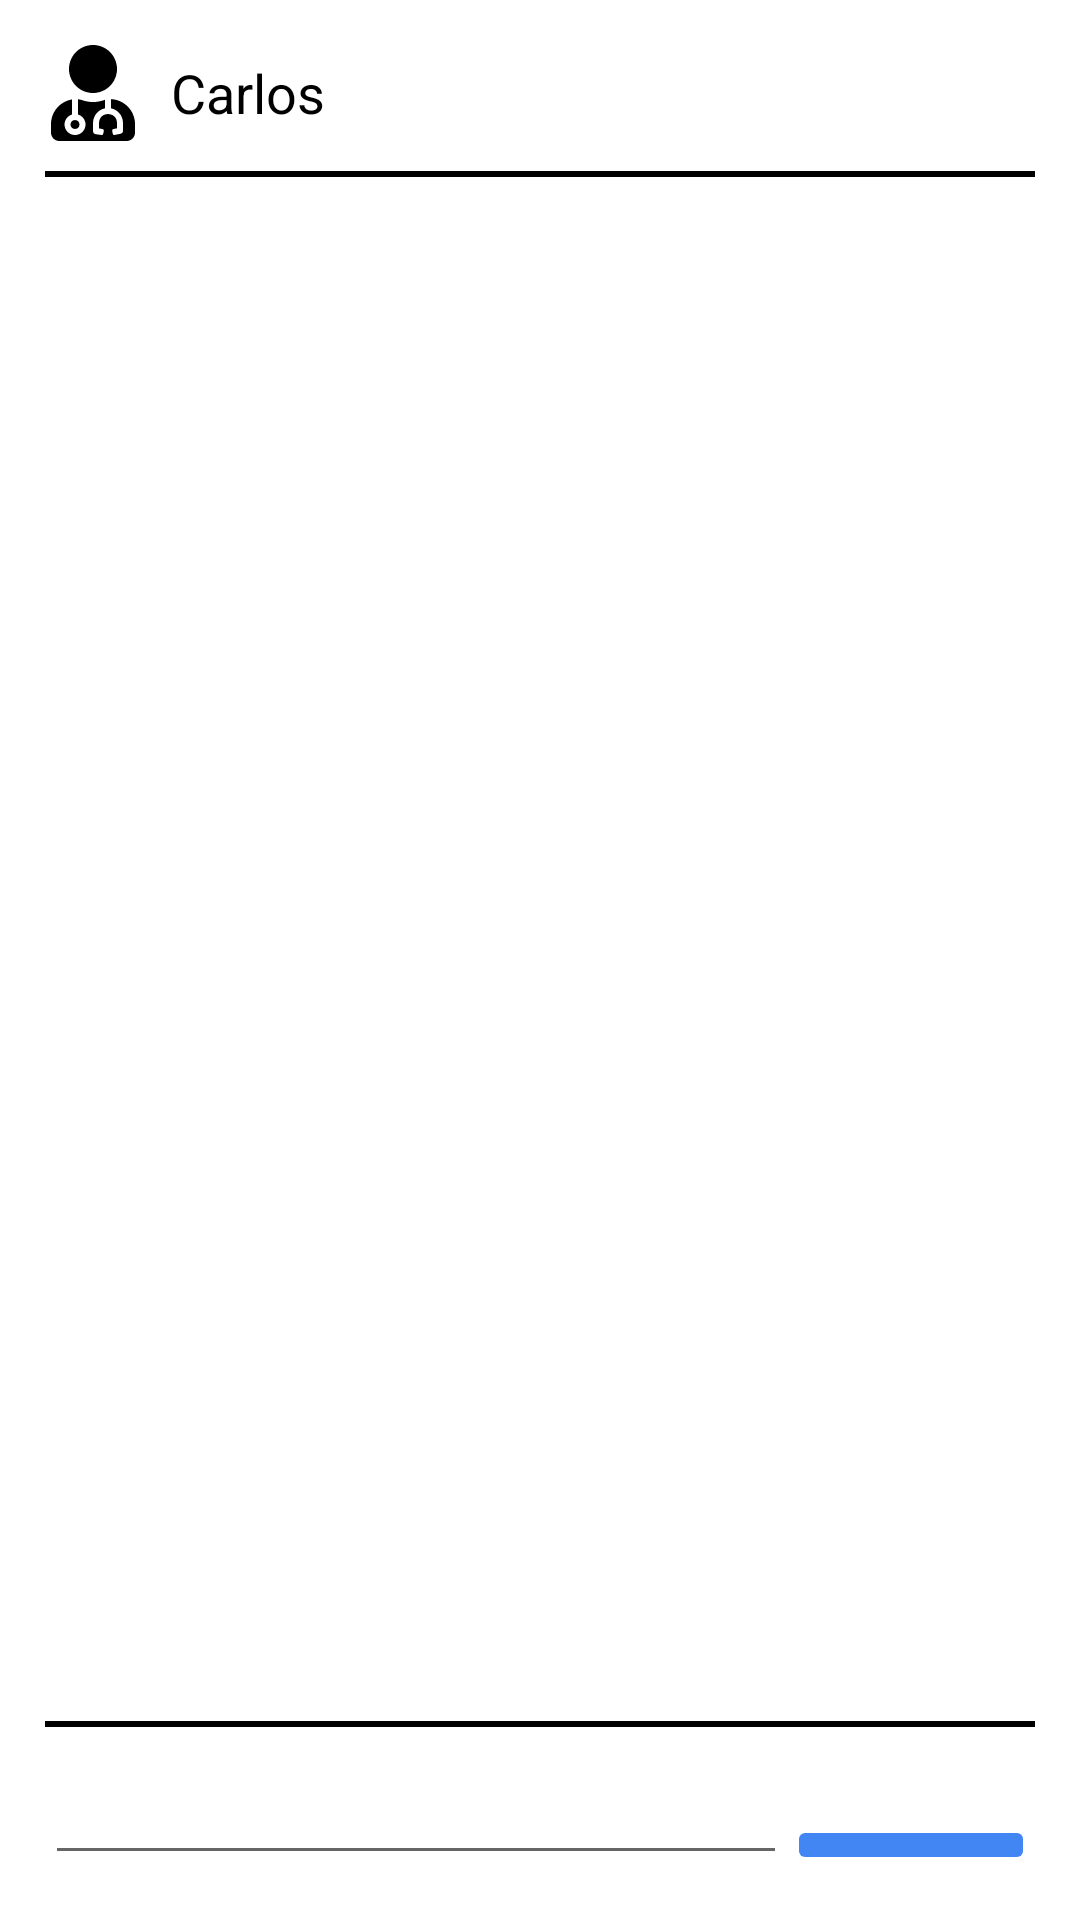

This screen was rendered from an Android layout file. Write that file and the resources it references.
<!-- AndroidManifest.xml: application theme AppTheme -->
<!-- res/layout/activity_chat.xml -->
<?xml version="1.0" encoding="utf-8"?>
<RelativeLayout xmlns:android="http://schemas.android.com/apk/res/android"
    xmlns:app="http://schemas.android.com/apk/res-auto"
    xmlns:tools="http://schemas.android.com/tools"
    android:layout_width="match_parent"
    android:layout_height="match_parent"
    android:padding="15dp"
    tools:context=".ChatActivity"
    android:background="@android:color/white">


    <LinearLayout
        android:id="@+id/ll_chat_name"
        android:layout_width="match_parent"
        android:layout_height="wrap_content"
        android:layout_alignParentTop="true"
        android:orientation="horizontal"
        android:paddingBottom="10dp"
        >

        <ImageView
            android:id="@+id/iv_patient_chat_img"
            android:layout_width="32dp"
            android:layout_height="32dp"
            app:srcCompat="@drawable/ic_user_md_solid"
            />

        <TextView
            android:id="@+id/tv_patient_chat_name"
            android:layout_width="match_parent"
            android:layout_height="match_parent"
            android:layout_marginLeft="10dp"
            android:gravity="center_vertical"
            android:text="Carlos"
            android:textSize="18sp"
            android:textColor="#000"/>
    </LinearLayout>

    <View
        android:id="@+id/v_header_sep"
        android:layout_width="match_parent"
        android:layout_height="2dp"
        android:background="#000000"
        android:layout_below="@id/ll_chat_name"/>

    <ListView
        android:id="@+id/lv_chat"
        android:layout_width="match_parent"
        android:layout_height="match_parent"
        android:stackFromBottom="true"
        android:layout_above="@id/ll_text_chat"
        android:layout_below="@id/v_header_sep"
        android:divider="@null"
        android:dividerHeight="0dp"
        android:transcriptMode="alwaysScroll"
        android:layout_marginTop="10dp"
        android:layout_marginBottom="10dp"
        >
    </ListView>

    <View
        android:id="@+id/v_chat_edit_sep"
        android:layout_width="match_parent"
        android:layout_height="2dp"
        android:background="#000000"
        android:layout_below="@id/lv_chat"/>

    <LinearLayout
        android:id="@+id/ll_text_chat"
        android:layout_width="match_parent"
        android:layout_height="wrap_content"
        android:orientation="horizontal"
        android:layout_alignParentBottom="true"
        android:paddingTop="10dp"
        android:gravity="bottom">

        <EditText
            android:id="@+id/edt_chat_text"
            android:layout_width="0dp"
            android:layout_height="wrap_content"
            android:layout_weight="3"
            />
        <ImageButton
            android:id="@+id/bt_chat_send"
            android:layout_width="0dp"
            android:layout_height="wrap_content"
            android:layout_weight="1"
            app:srcCompat="@drawable/ic_send_black_24dp"
            android:backgroundTint="@color/colorAccent"
            />

    </LinearLayout>

</RelativeLayout>
<!-- resources referenced by this layout -->
<resources>
  <color name="colorAccent">#4286f4</color>
  <!-- drawable ic_user_md_solid (drawable) -->
  <vector xmlns:android="http://schemas.android.com/apk/res/android"
      android:width="448dp"
      android:height="512dp"
      android:viewportWidth="448"
      android:viewportHeight="512">
    <path
        android:pathData="M224,256c70.7,0 128,-57.3 128,-128S294.7,0 224,0 96,57.3 96,128s57.3,128 128,128zM104,424c0,13.3 10.7,24 24,24s24,-10.7 24,-24 -10.7,-24 -24,-24 -24,10.7 -24,24zM320,288.6v49c36.5,7.4 64,39.8 64,78.4v41.7c0,7.6 -5.4,14.2 -12.9,15.7l-32.2,6.4c-4.3,0.9 -8.5,-1.9 -9.4,-6.3l-3.1,-15.7c-0.9,-4.3 1.9,-8.6 6.3,-9.4l19.3,-3.9L352,416c0,-62.8 -96,-65.1 -96,1.9v26.7l19.3,3.9c4.3,0.9 7.1,5.1 6.3,9.4l-3.1,15.7c-0.9,4.3 -5.1,7.1 -9.4,6.3l-31.2,-4.2c-7.9,-1.1 -13.8,-7.8 -13.8,-15.9L224.1,416c0,-38.6 27.5,-70.9 64,-78.4v-45.2c-2.2,0.7 -4.4,1.1 -6.6,1.9 -18,6.3 -37.3,9.8 -57.4,9.8s-39.4,-3.5 -57.4,-9.8c-7.4,-2.6 -14.9,-4.2 -22.6,-5.2v81.6c23.1,6.9 40,28.1 40,53.4 0,30.9 -25.1,56 -56,56s-56,-25.1 -56,-56c0,-25.3 16.9,-46.5 40,-53.4v-80.4C48.5,301 0,355.8 0,422.4v44.8C0,491.9 20.1,512 44.8,512h358.4c24.7,0 44.8,-20.1 44.8,-44.8v-44.8c0,-72 -56.8,-130.3 -128,-133.8z"
        android:fillColor="#000"/>
  </vector>
  <style name="AppTheme" parent="@style/Theme.AppCompat.DayNight.DarkActionBar">
          
          <item name="colorPrimary">@color/colorPrimary</item>
          <item name="colorPrimaryDark">@color/colorPrimaryDark</item>
          <item name="colorAccent">@color/colorAccent</item>
      </style>
  <color name="colorPrimary">#197000</color>
  <color name="colorPrimaryDark">#00574B</color>
</resources>
